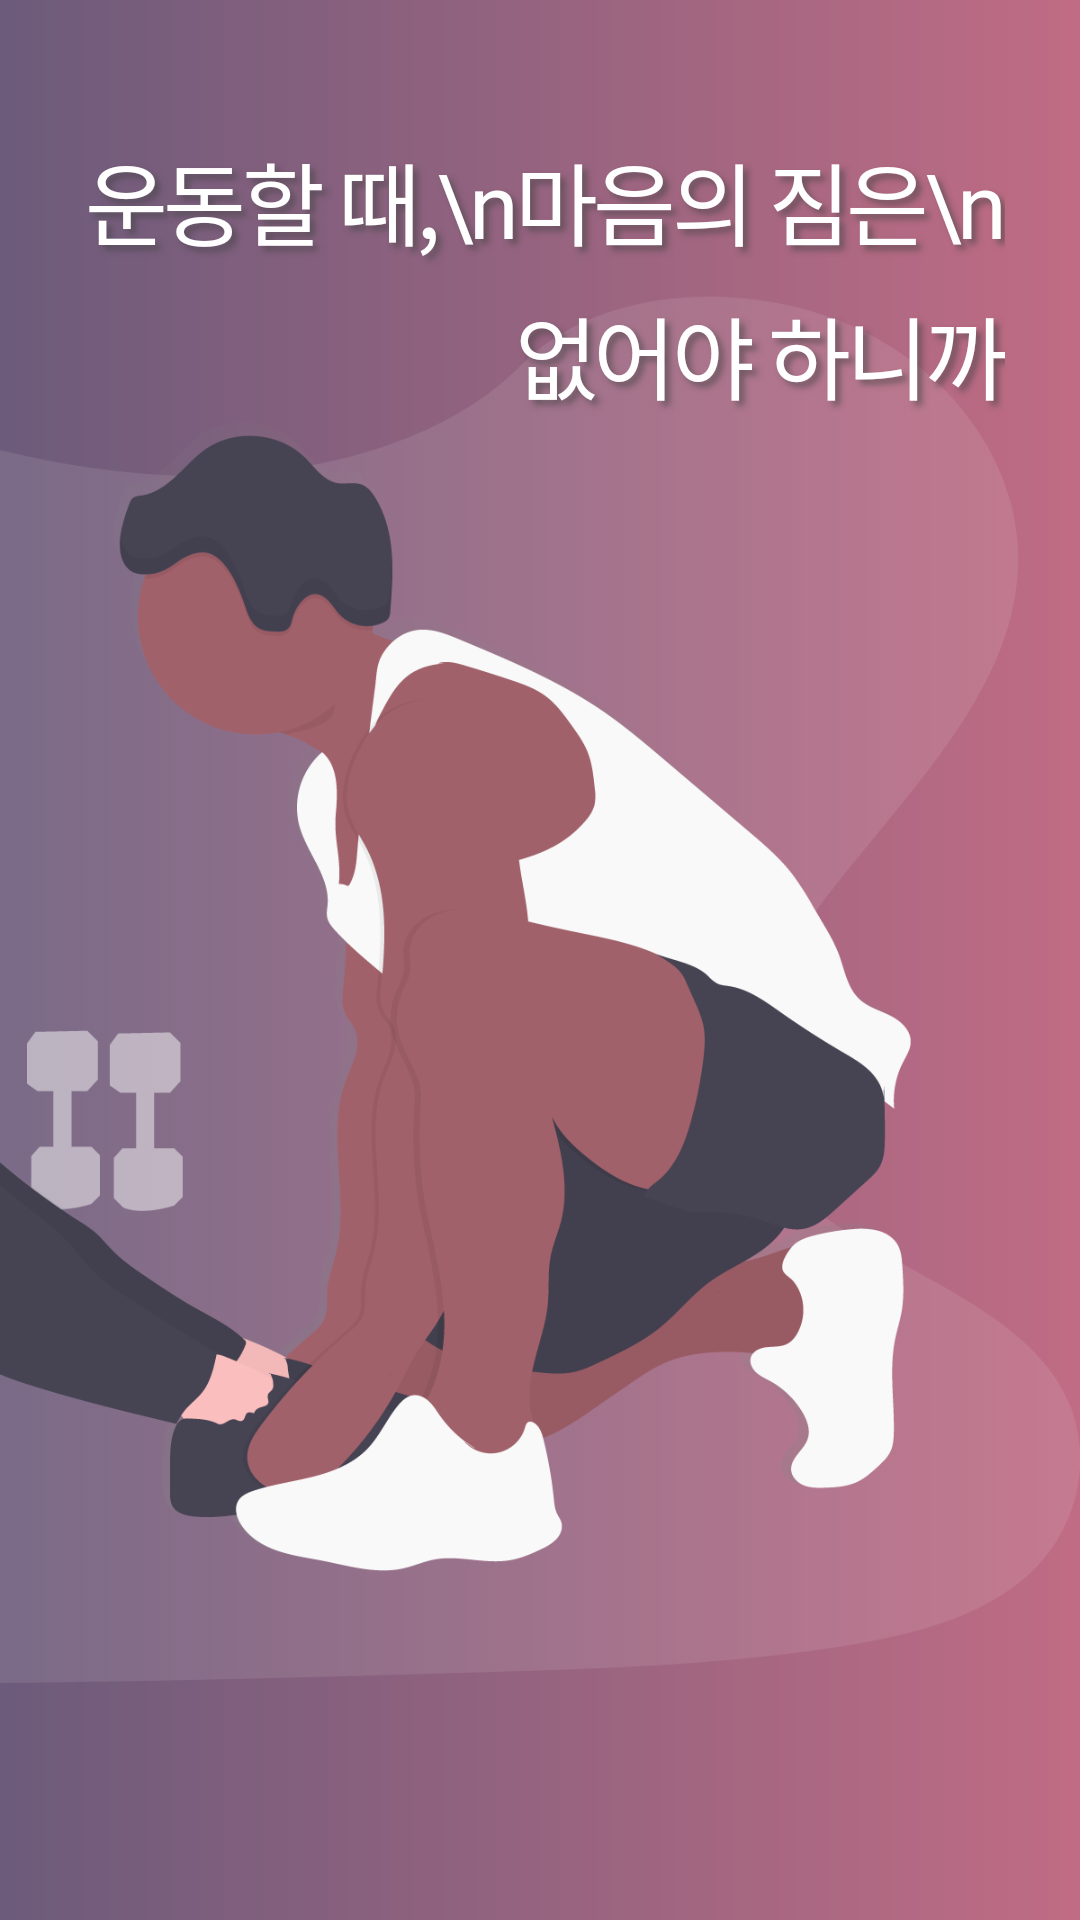

Reconstruct the res/layout file that produces this screen, plus the resources it refers to.
<!-- AndroidManifest.xml: application theme Theme.Sofront -->
<!-- res/layout/fragment_intro2.xml -->
<?xml version="1.0" encoding="utf-8"?>
<FrameLayout xmlns:android="http://schemas.android.com/apk/res/android"
    xmlns:tools="http://schemas.android.com/tools"
    android:layout_width="match_parent"
    android:layout_height="match_parent"
    xmlns:app="http://schemas.android.com/apk/res-auto"
    tools:context=".IntroFragment2"
    android:background="@drawable/login_second_gradient">

    <ImageView
        android:layout_width="wrap_content"
        android:layout_height="wrap_content"
        android:src="@drawable/secondsheet" />

    <androidx.constraintlayout.widget.ConstraintLayout
        android:layout_width="match_parent"
        android:layout_height="match_parent"
        android:padding="25dp">

        <TextView
            android:fontFamily="@font/nixgonm"
            android:layout_width="wrap_content"
            android:layout_height="wrap_content"
            android:text="운동할 때,\n마음의 짐은\n없어야 하니까"
            android:textSize="30dp"
            android:letterSpacing="-0.05"
            android:lineSpacingExtra="8sp"
            android:textColor="@color/white"
            android:layout_marginTop="20dp"
            app:layout_constraintTop_toTopOf="parent"
            app:layout_constraintRight_toRightOf="parent"
            android:gravity="right"
            android:shadowColor="#95434343"
            android:shadowRadius="5.0"
            android:shadowDx="5.0"
            android:shadowDy="5.0"/>

    </androidx.constraintlayout.widget.ConstraintLayout>



</FrameLayout>
<!-- resources referenced by this layout -->
<resources>
  <color name="white">#FFFFFFFF</color>
  <!-- drawable login_second_gradient (drawable) -->
  <?xml version="1.0" encoding="utf-8"?>
  <shape xmlns:android="http://schemas.android.com/apk/res/android">
      <gradient
          android:type="linear"
          android:startColor="#6C5B7B"
          android:endColor="#C06C84"/>
  </shape>
  <!-- drawable secondsheet: png bitmap (drawable, 104739 bytes) -->
  <style name="Theme.Sofront" parent="Theme.AppCompat.Light">
          
          <item name="colorPrimary">@color/patel_yellow</item>
          <item name="colorPrimaryVariant">@color/yellow</item>
          <item name="colorOnPrimary">@color/white</item>
          
          <item name="colorSecondary">@color/teal_200</item>
          <item name="colorSecondaryVariant">@color/teal_700</item>
          <item name="colorOnSecondary">@color/black</item>
          
          <item name="android:statusBarColor" tools:targetApi="l">?attr/colorPrimaryVariant</item>
          
          <item name="windowActionBar">false</item>
          <item name="windowNoTitle">true</item>
          <item name="android:windowFullscreen">true</item>
          <item name="bottomSheetDialogTheme">@style/AppBottomSheetDialogTheme</item>
      </style>
  <color name="patel_yellow">#FFD365</color>
  <color name="teal_200">#FF03DAC5</color>
  <color name="teal_700">#FF018786</color>
  <color name="black">#FF000000</color>
  <style name="AppBottomSheetDialogTheme" parent="Theme.MaterialComponents.Light.BottomSheetDialog">
          <item name="bottomSheetStyle">@style/CustomBottomSheetStyle</item>
      </style>
  <style name="CustomBottomSheetStyle" parent="Widget.Design.BottomSheet.Modal">
          <item name="android:background">@drawable/bottomsheet_border</item>
      </style>
</resources>
